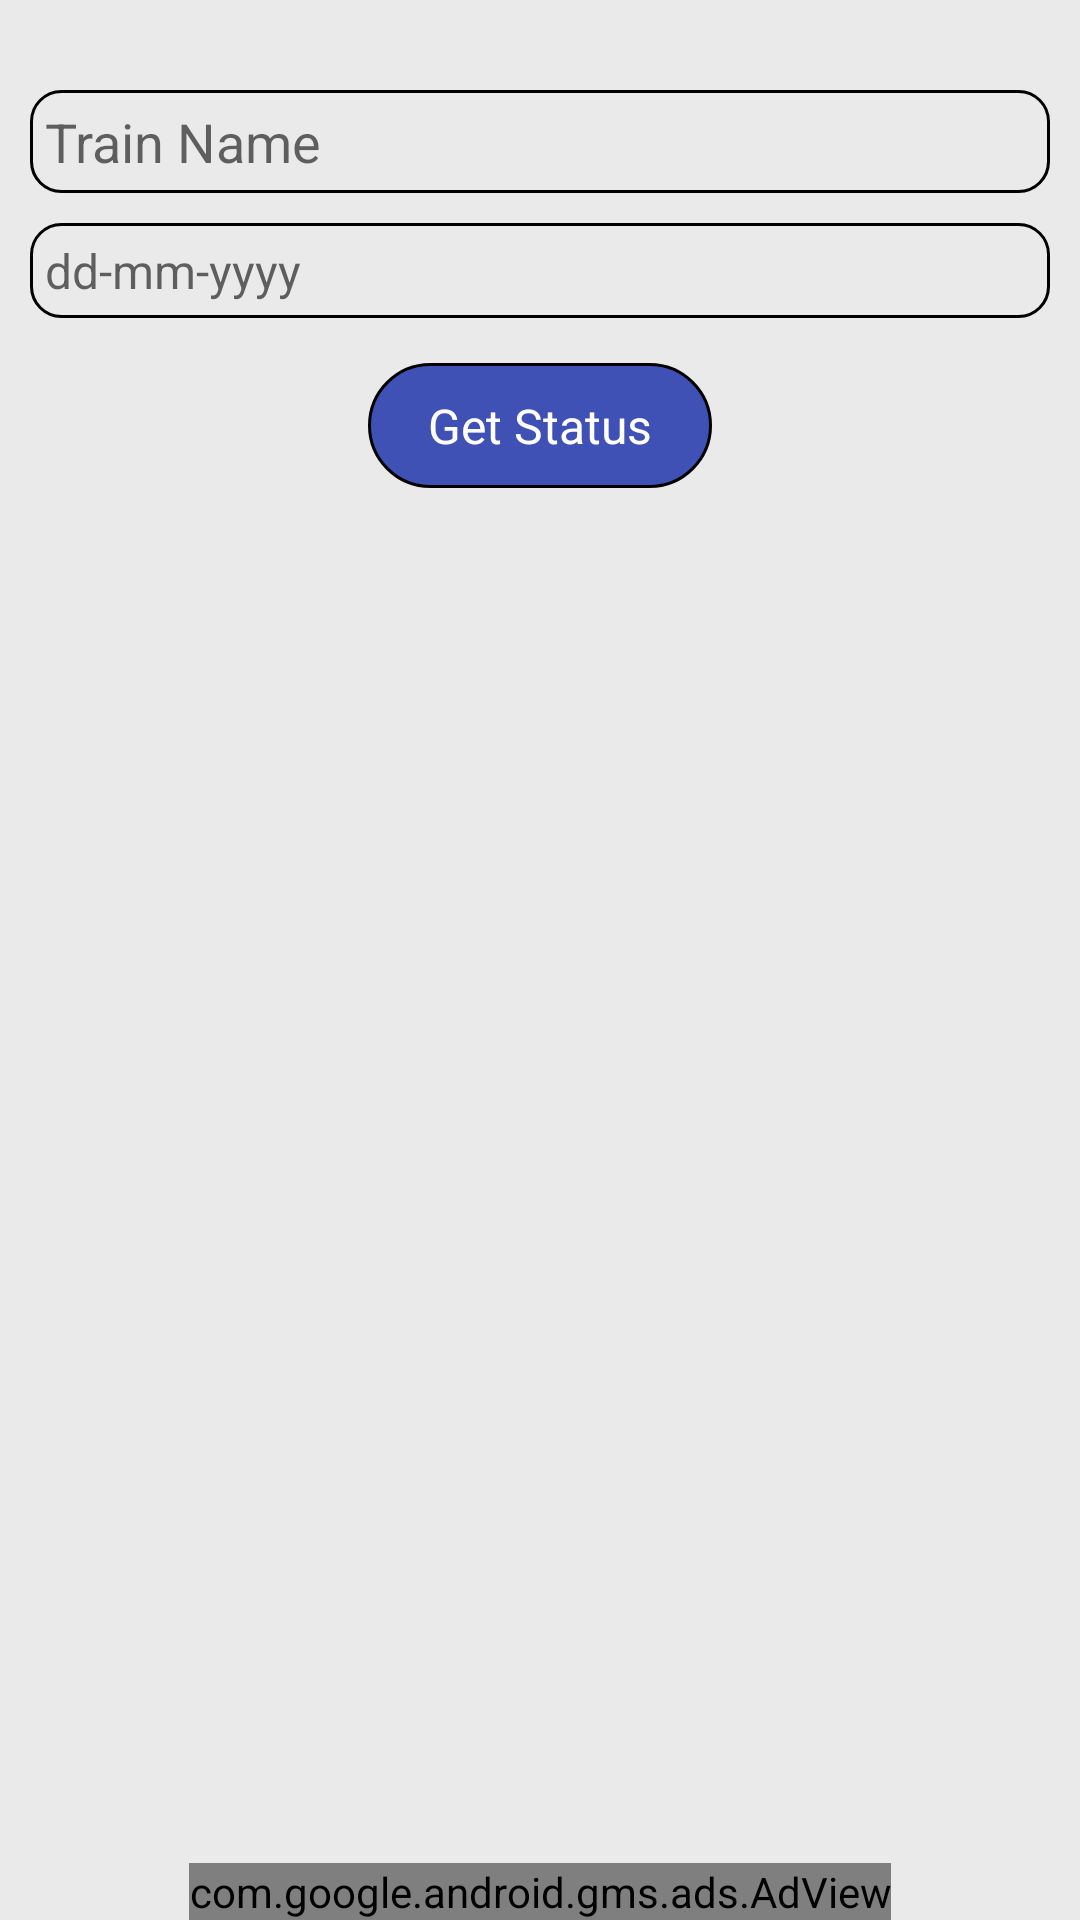

Android layout source for this screen:
<!-- AndroidManifest.xml: application theme AppTheme -->
<!-- res/layout/live_train_status_layout.xml -->
<?xml version="1.0" encoding="utf-8"?>
<RelativeLayout xmlns:android="http://schemas.android.com/apk/res/android"
                android:layout_width="match_parent"
                android:layout_height="match_parent"
                xmlns:ads="http://schemas.android.com/apk/res-auto"
                android:background="@color/background_light_white">

    <LinearLayout
        android:layout_width="match_parent"
        android:layout_height="match_parent"
        android:layout_marginTop="20dp"
        android:orientation="vertical"
        android:padding="10dp">


        <RelativeLayout
            android:id="@+id/frameEditBoxTrain"
            android:layout_width="match_parent"
            android:layout_height="wrap_content"
            android:background="@drawable/section_background">

            <EditText
                android:id="@+id/edtTrainName"
                android:layout_width="match_parent"
                android:layout_height="wrap_content"
                android:background="@android:color/transparent"
                android:hint="@string/fare_train_name_number"
                android:padding="5dp"
                android:singleLine="true"
                android:textColor="@color/card_view_text_color"
                android:textCursorDrawable="@null"/>

            <ImageView
                android:id="@+id/imgClearTrain"
                android:layout_width="wrap_content"
                android:layout_height="wrap_content"
                android:layout_alignParentEnd="true"
                android:layout_alignParentRight="true"
                android:layout_centerVertical="true"
                android:paddingRight="5dp"
                android:src="@drawable/cross"
                android:visibility="gone"/>

        </RelativeLayout>

        <ListView
            android:id="@+id/trainNameSuggestList"
            android:layout_width="match_parent"
            android:layout_height="wrap_content"
            android:visibility="gone"/>

        <RelativeLayout
            android:id="@+id/rlEditBoxDOJ"
            android:layout_width="match_parent"
            android:layout_height="wrap_content"
            android:layout_marginTop="10dp"
            android:background="@drawable/section_background">

            <TextView
                android:id="@+id/txtDate"
                android:layout_width="match_parent"
                android:layout_height="wrap_content"
                android:background="@android:color/transparent"
                android:hint="@string/fare_date_of_journey"
                android:inputType="none"
                android:padding="5dp"
                android:singleLine="true"
                android:textColor="@color/card_view_text_color"
                android:textCursorDrawable="@null"
                android:textSize="16sp"/>

            <ImageView
                android:id="@+id/imgCalenderDate"
                android:layout_width="wrap_content"
                android:layout_height="wrap_content"
                android:layout_alignParentEnd="true"
                android:layout_alignParentRight="true"
                android:layout_centerVertical="true"
                android:paddingRight="5dp"
                android:src="@drawable/calendar"
                android:visibility="visible"/>

        </RelativeLayout>


        <TextView
            android:id="@+id/btnTrainStatus"
            android:layout_width="wrap_content"
            android:layout_height="wrap_content"
            android:layout_gravity="center"
            android:layout_marginTop="15dp"
            android:background="@drawable/language_name_background"
            android:paddingBottom="10dp"
            android:paddingLeft="20dp"
            android:paddingRight="20dp"
            android:paddingTop="10dp"
            android:text="@string/live_train_status"
            android:textColor="@android:color/white"
            android:textSize="16sp"/>

    </LinearLayout>
    <com.google.android.gms.ads.AdView
        android:id="@+id/adView"
        android:layout_width="wrap_content"
        android:layout_height="wrap_content"
        android:layout_centerHorizontal="true"
        android:layout_alignParentBottom="true"
        ads:adSize="SMART_BANNER"
        ads:adUnitId="@string/banner_home_footer">
    </com.google.android.gms.ads.AdView>
</RelativeLayout>
<!-- resources referenced by this layout -->
<resources>
  <color name="background_light_white">#eaeaea</color>
  <color name="card_view_text_color">#4c4c4c</color>
  <!-- drawable cross: png bitmap (drawable-hdpi, 515 bytes) -->
  <!-- drawable language_name_background (drawable) -->
  <?xml version="1.0" encoding="utf-8"?>
  <shape xmlns:android="http://schemas.android.com/apk/res/android"
      android:shape="rectangle">
      <solid android:color="@color/colorPrimary" />
      <corners android:radius="51dp" />
      <stroke android:color="@android:color/black" android:width="1dp"/>
  
  </shape>
  <!-- drawable section_background (drawable) -->
  <?xml version="1.0" encoding="utf-8"?>
  <shape xmlns:android="http://schemas.android.com/apk/res/android"
         android:shape="rectangle">
      <corners android:radius="10dp"/>
      <stroke
          android:width="1dp"
          android:color="@android:color/black"/>
  
  </shape>
  <string name="banner_home_footer">ca-app-pub-2830547288515835/6067869703</string>
  <string name="fare_date_of_journey">dd-mm-yyyy</string>
  <string name="fare_train_name_number">Train Name</string>
  <string name="live_train_status">Get Status</string>
  <style name="AppTheme" parent="Theme.AppCompat.Light.NoActionBar">
          
          <item name="colorPrimary">@color/colorPrimary</item>
          <item name="colorPrimaryDark">@color/statusbar</item>
          <item name="colorAccent">@color/colorAccent</item>
      </style>
  <color name="colorPrimary">#3F51B5</color>
  <color name="statusbar">#4c0000</color>
  <color name="colorAccent">#FF4081</color>
</resources>
